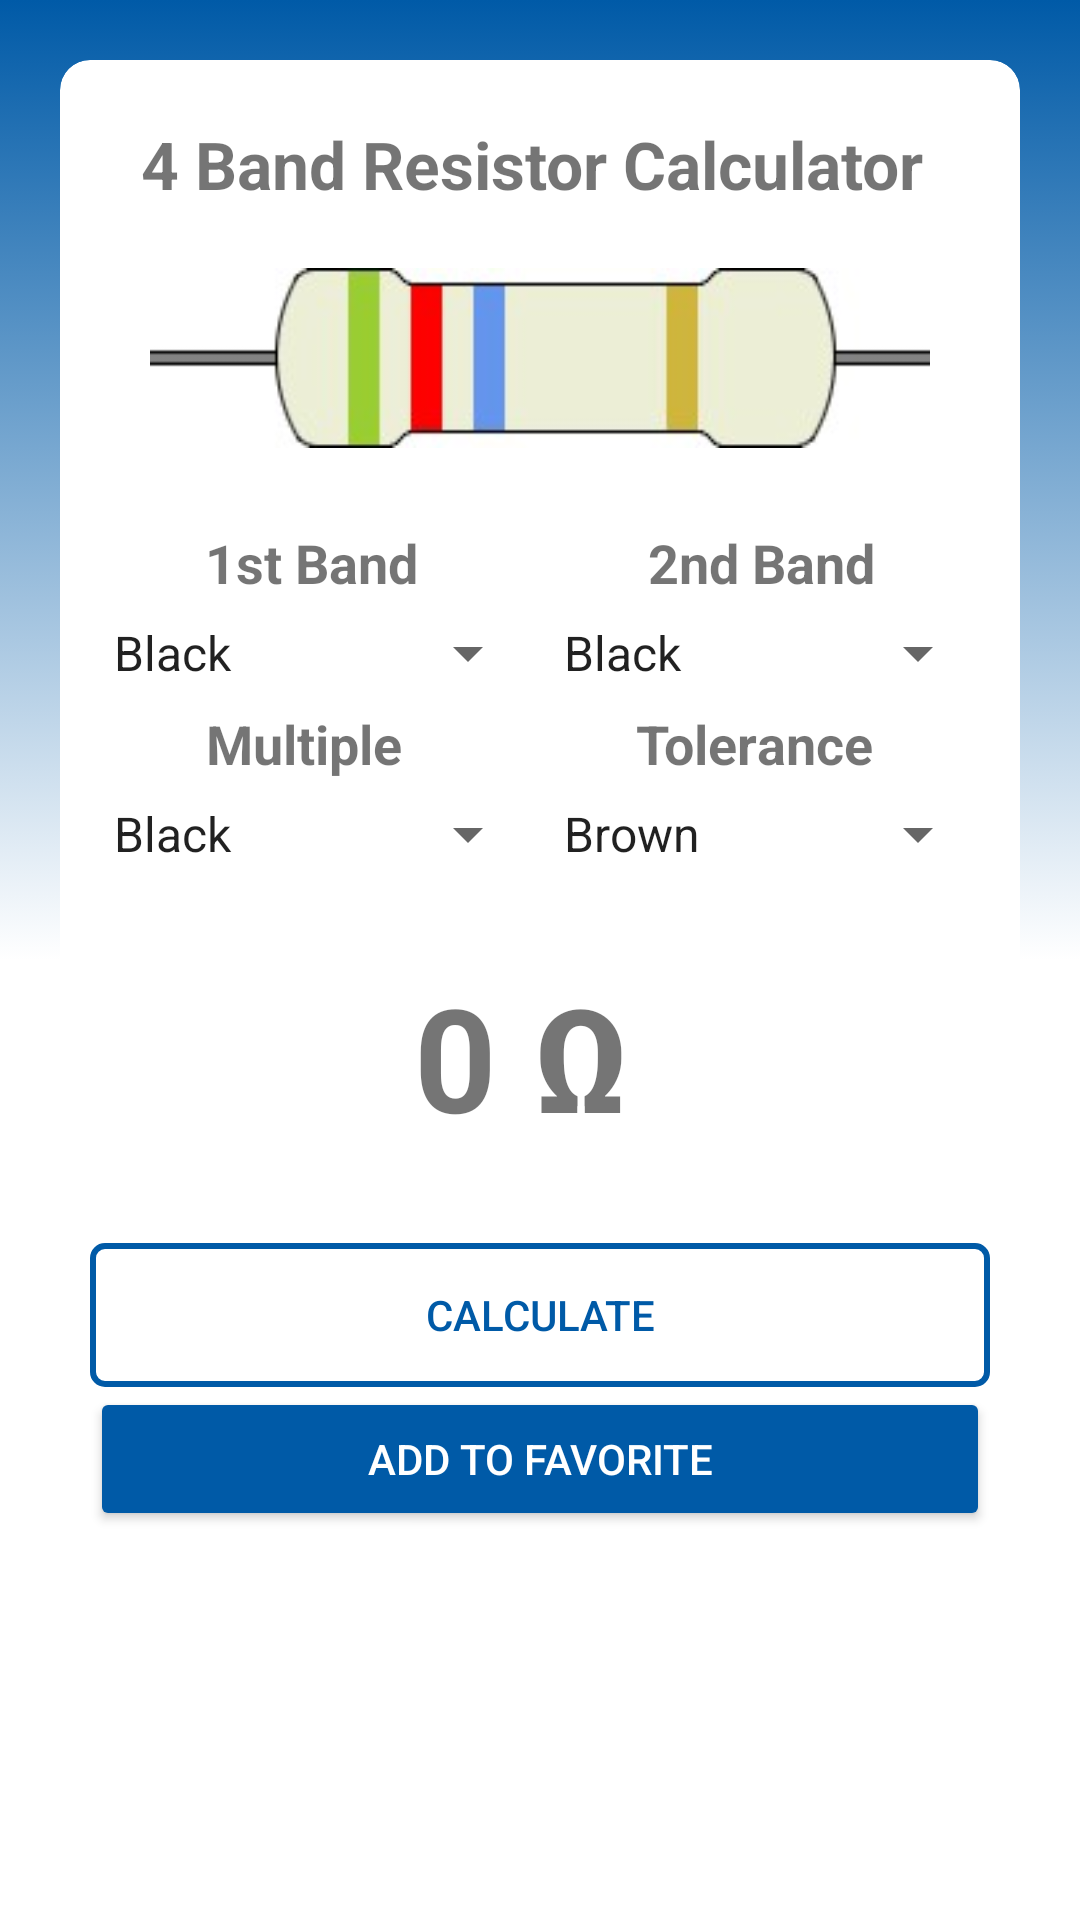

Produce the Android XML layout that renders to this screen, including the resource entries it uses.
<!-- AndroidManifest.xml: application theme Theme.R_Converter -->
<!-- res/layout/activity_home.xml -->
<?xml version="1.0" encoding="utf-8"?>
<LinearLayout xmlns:android="http://schemas.android.com/apk/res/android"
    xmlns:app="http://schemas.android.com/apk/res-auto"
    xmlns:tools="http://schemas.android.com/tools"
    android:layout_width="match_parent"
    android:layout_height="match_parent"
    android:background="@drawable/gradient_background"
    android:orientation="vertical"
    tools:context=".HomeActivity">

    <androidx.cardview.widget.CardView
        android:layout_width="match_parent"
        android:layout_height="match_parent"
        android:layout_margin="20dp"
        app:cardCornerRadius="10dp"
        app:cardElevation="0dp"
        app:contentPadding="10dp">

        <LinearLayout
            android:layout_width="match_parent"
            android:layout_height="match_parent"
            android:orientation="vertical">

            <TextView
                android:id="@+id/textView"
                android:layout_width="match_parent"
                android:layout_height="wrap_content"
                android:text="4 Band Resistor Calculator "
                android:textAlignment="center"
                android:textSize="22dp"
                android:textStyle="bold"
                android:layout_marginTop="10dp"/>

            <LinearLayout
                android:layout_width="match_parent"
                android:layout_height="60dp"
                android:layout_margin="20dp"
                android:background="@drawable/resistor"
                android:orientation="horizontal">

                <FrameLayout
                    android:layout_width="15dp"
                    android:layout_height="match_parent"
                    android:layout_marginLeft="78dp"
                    android:layout_marginTop="1dp"
                    android:layout_marginBottom="1dp"
                    android:id="@+id/frame1stBand"></FrameLayout>

                <FrameLayout
                    android:layout_width="15dp"
                    android:layout_height="match_parent"
                    android:layout_marginLeft="10dp"
                    android:layout_marginTop="6dp"
                    android:layout_marginBottom="6dp"
                    android:id="@+id/frame2ndBand"></FrameLayout>

                <FrameLayout
                    android:layout_width="15dp"
                    android:layout_height="match_parent"
                    android:layout_marginLeft="10dp"
                    android:layout_marginTop="6dp"
                    android:layout_marginBottom="6dp"
                    android:id="@+id/frame3rdBand"></FrameLayout>

                <FrameLayout
                    android:layout_width="15dp"
                    android:layout_height="match_parent"
                    android:layout_marginLeft="62dp"
                    android:layout_marginTop="6dp"
                    android:layout_marginBottom="6dp"
                    android:id="@+id/frame4thBand"></FrameLayout>
            </LinearLayout>

            <LinearLayout
                android:layout_width="match_parent"
                android:layout_height="wrap_content"
                android:orientation="horizontal">

                <TextView
                    android:id="@+id/textView2"
                    android:layout_width="wrap_content"
                    android:layout_height="wrap_content"
                    android:layout_weight="1"
                    android:text="1st Band"
                    android:layout_margin="6dp"
                    android:textSize="18dp"
                    android:textStyle="bold"
                    android:textAlignment="center"/>
                <TextView
                    android:id="@+id/textView3"
                    android:layout_width="wrap_content"
                    android:layout_height="wrap_content"
                    android:layout_weight="1"
                    android:text="2nd Band"
                    android:layout_margin="6dp"
                    android:textSize="18dp"
                    android:textStyle="bold"
                    android:textAlignment="center"/>

            </LinearLayout>
            <LinearLayout
                android:layout_width="match_parent"
                android:layout_height="wrap_content"
                android:orientation="horizontal">

                <Spinner
                    android:id="@+id/spinner1stBand"
                    android:layout_width="match_parent"
                    android:layout_height="wrap_content"
                    android:layout_weight="1"
                    android:entries="@array/band_items"
                    android:spinnerMode="dropdown" />

                <Spinner
                    android:id="@+id/spinner2ndBand"
                    android:layout_width="match_parent"
                    android:layout_height="wrap_content"
                    android:layout_weight="1"
                    android:entries="@array/band_items"/>

            </LinearLayout>

            <LinearLayout
                android:layout_width="match_parent"
                android:layout_height="wrap_content"
                android:orientation="horizontal">

                <TextView
                    android:id="@+id/textView4"
                    android:layout_width="wrap_content"
                    android:layout_height="wrap_content"
                    android:layout_margin="6dp"
                    android:layout_weight="1"
                    android:text="Multiple"
                    android:textAlignment="center"
                    android:textSize="18dp"
                    android:textStyle="bold" />

                <TextView
                    android:id="@+id/textView5"
                    android:layout_width="wrap_content"
                    android:layout_height="wrap_content"
                    android:layout_margin="6dp"
                    android:layout_weight="1"
                    android:text="Tolerance"
                    android:textAlignment="center"
                    android:textSize="18dp"
                    android:textStyle="bold" />

            </LinearLayout>

            <LinearLayout
                android:layout_width="match_parent"
                android:layout_height="wrap_content"
                android:orientation="horizontal">

                <Spinner
                    android:id="@+id/spinnerMultiple"
                    android:layout_width="match_parent"
                    android:layout_height="wrap_content"
                    android:layout_weight="1"
                    android:entries="@array/multiple_items" />

                <Spinner
                    android:id="@+id/spinnerTolerance"
                    android:layout_width="match_parent"
                    android:layout_height="wrap_content"
                    android:layout_weight="1"
                    android:entries="@array/tolerance_items" />
            </LinearLayout>

            <TextView
                android:id="@+id/resultText"
                android:layout_width="match_parent"
                android:layout_height="wrap_content"
                android:text="0 Ω "
                android:textAlignment="center"
                android:textSize="48dp"
                android:textStyle="bold"
                android:layout_marginTop="30dp"/>

            <LinearLayout
                android:layout_width="match_parent"
                android:layout_height="wrap_content"
                android:orientation="vertical"
                android:layout_marginTop="30dp">

                <FrameLayout
                    android:layout_width="match_parent"
                    android:layout_height="wrap_content"
                    android:background="@drawable/button">
                    <Button
                        android:id="@+id/calculate_button"
                        android:layout_width="match_parent"
                        android:layout_height="wrap_content"
                        android:text="calculate"
                        android:background="@android:color/transparent"
                        android:textColor="#005AA7"
                        />
                </FrameLayout>

                <Button
                    android:id="@+id/add_button"
                    android:layout_width="match_parent"
                    android:layout_height="wrap_content"
                    android:backgroundTint="#005AA7"
                    android:padding="14dp"
                    android:text="add to favorite"
                    android:textColor="#FFFFFF" />

                <FrameLayout
                    android:id="@+id/go_list_frame"
                    android:layout_width="match_parent"
                    android:layout_height="wrap_content"
                    android:background="@drawable/button"
                    android:visibility="invisible">
                    <Button
                        android:id="@+id/go_list_button"
                        android:layout_width="match_parent"
                        android:layout_height="wrap_content"
                        android:text="favorite list"
                        android:background="@android:color/transparent"
                        android:textColor="#005AA7"/>
                </FrameLayout>
            </LinearLayout>
        </LinearLayout>
    </androidx.cardview.widget.CardView>
</LinearLayout>
<!-- resources referenced by this layout -->
<resources>
  <string-array name="band_items">
          <item>Black</item>
          <item>Brown</item>
          <item>Red</item>
          <item>Orange</item>
          <item>Yellow</item>
          <item>Green</item>
          <item>Blue</item>
          <item>Violet</item>
          <item>Grey</item>
          <item>White</item>
      </string-array>
  <string-array name="multiple_items">
          <item>Black</item>
          <item>Brown</item>
          <item>Red</item>
          <item>Orange</item>
          <item>Yellow</item>
          <item>Green</item>
          <item>Blue</item>
          <item>Violet</item>
          <item>Grey</item>
          <item>White</item>
          <item>Gold</item>
          <item>Silver</item>
      </string-array>
  <string-array name="tolerance_items">
          <item>Brown</item>
          <item>Red</item>
          <item>Orange</item>
          <item>Yellow</item>
          <item>Green</item>
          <item>Blue</item>
          <item>Violet</item>
          <item>Grey</item>
          <item>Gold</item>
          <item>Silver</item>
      </string-array>
  <!-- drawable button (drawable) -->
  <?xml version="1.0" encoding="utf-8"?>
  <shape xmlns:android="http://schemas.android.com/apk/res/android" android:shape="rectangle" >
  
      <corners android:radius="4dp" />
      <stroke
          android:width="2dp"
          android:color="#005AA7" />
      <solid
          android:color="@android:color/transparent"/>
  </shape>
  <!-- drawable gradient_background (drawable) -->
  <?xml version="1.0" encoding="utf-8"?>
  <selector xmlns:android="http://schemas.android.com/apk/res/android">
      <item>
          <shape>
              <gradient
                  android:startColor="#005AA7"
                  android:centerColor="#FFF"
                  android:endColor="#FFF"
                  android:type="linear"
                  android:angle="1"
                  />
          </shape>
      </item>
  </selector>
  <!-- drawable resistor: jpg bitmap (drawable, 4480 bytes) -->
  <style name="Theme.R_Converter" parent="Theme.MaterialComponents.DayNight.DarkActionBar">
          
          <item name="colorPrimary">#005AA7</item>
          <item name="colorPrimaryVariant">#005AA7</item>
          <item name="colorOnPrimary">@color/white</item>
          
          <item name="colorSecondary">@color/teal_200</item>
          <item name="colorSecondaryVariant">@color/teal_700</item>
          <item name="colorOnSecondary">@color/black</item>
          
          <item name="android:statusBarColor">#005AA7</item>
          
      </style>
  <color name="white">#FFFFFFFF</color>
  <color name="teal_200">#FF03DAC5</color>
  <color name="teal_700">#FF018786</color>
  <color name="black">#FF000000</color>
</resources>
